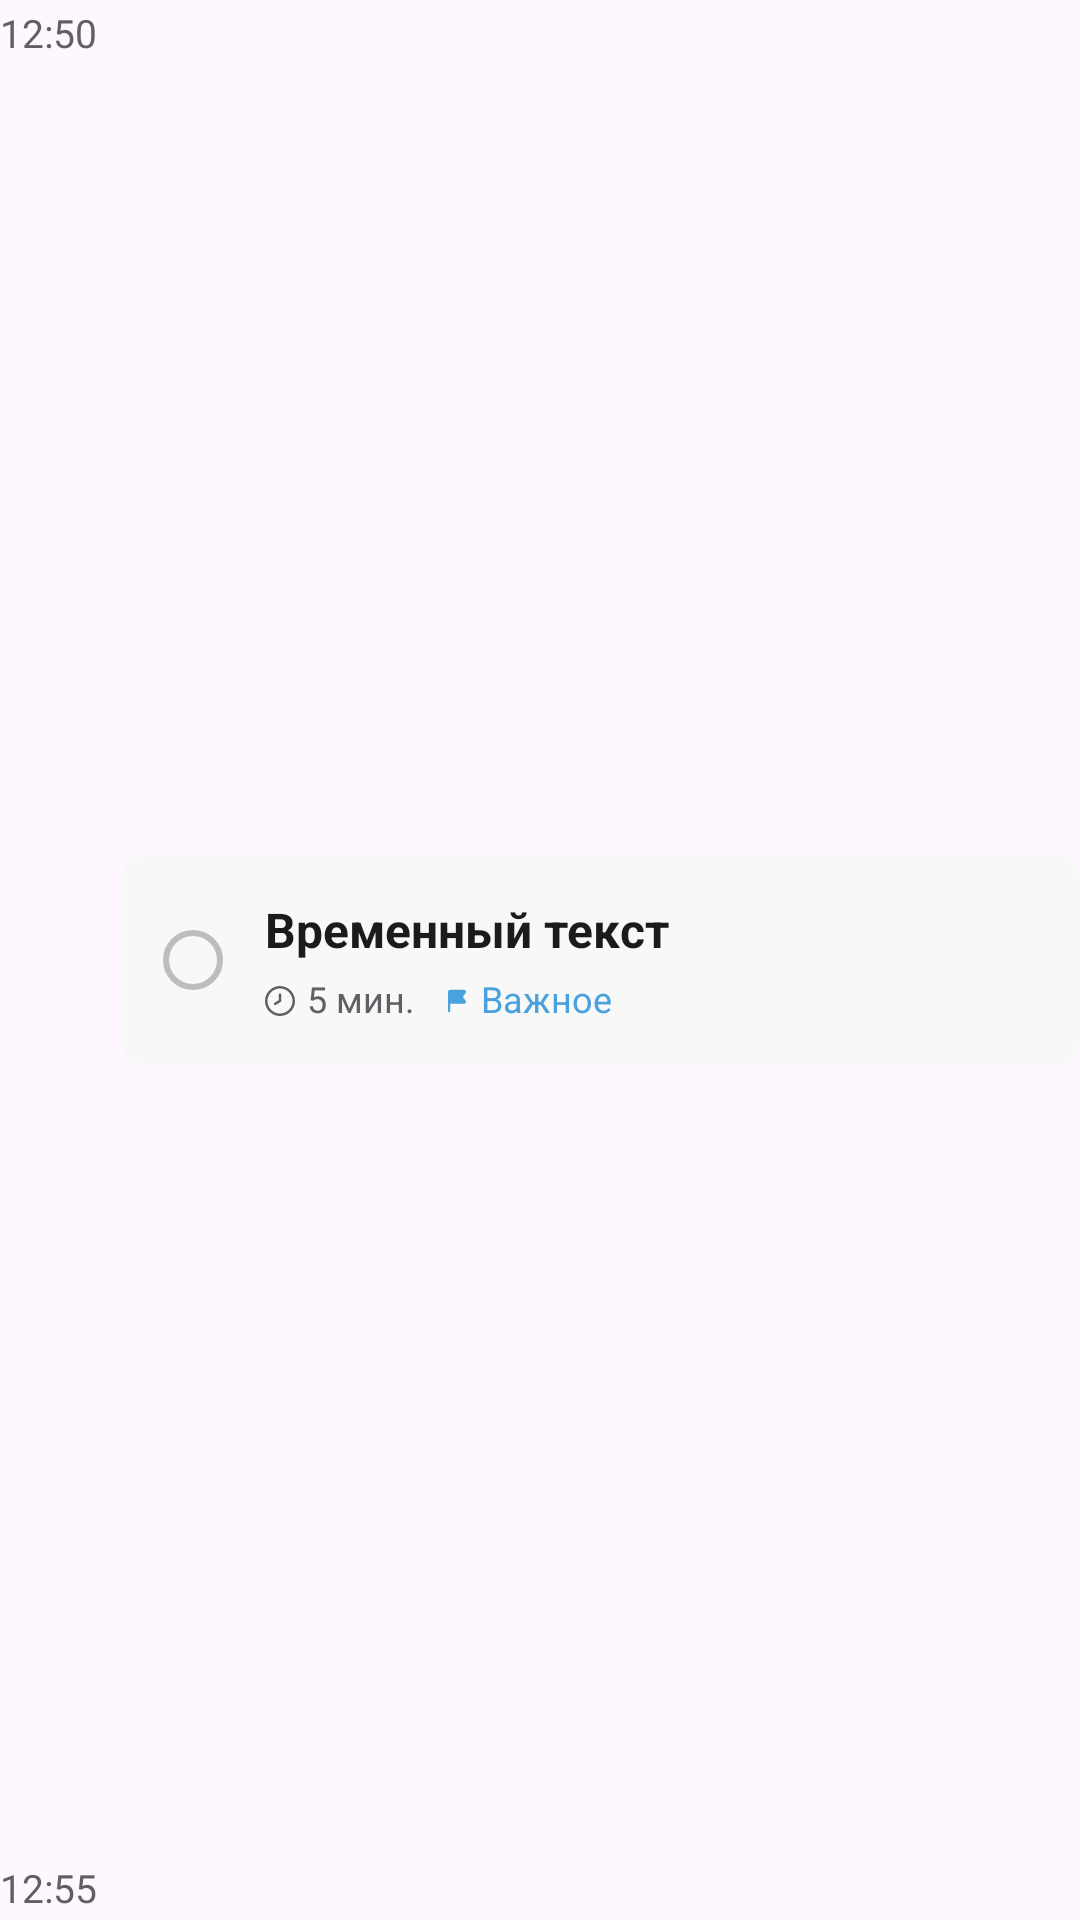

Here is an Android app screen rendered from its layout file. Give the layout XML and the strings, colors and styles it references.
<!-- AndroidManifest.xml: application theme Theme.DiaryPlanner -->
<!-- res/layout/schedule_item.xml -->
<?xml version="1.0" encoding="utf-8"?>
<LinearLayout xmlns:android="http://schemas.android.com/apk/res/android"
    xmlns:app="http://schemas.android.com/apk/res-auto"
    xmlns:tools="http://schemas.android.com/tools"
    android:id="@+id/scheduleItem"
    android:layout_width="match_parent"
    android:layout_height="wrap_content"
    android:orientation="horizontal"
    android:gravity="center_vertical"
    android:layout_marginBottom="6dp">
    <LinearLayout
        android:id="@+id/taskTimeVerticalWrapper"
        android:layout_width="wrap_content"
        android:layout_height="match_parent"
        android:orientation="vertical"
        android:paddingTop="2dp"
        android:paddingBottom="2dp"
        android:layout_marginEnd="8dp">
        <TextView
            android:id="@+id/start_time"
            android:layout_width="wrap_content"
            android:layout_height="wrap_content"
            android:text="12:50"
            android:layout_weight="1"
            android:textColor="@color/textGray"
            android:textSize="13sp" />
        <TextView
            android:id="@+id/end_time"
            android:layout_width="wrap_content"
            android:layout_height="wrap_content"
            android:text="12:55"
            android:textColor="@color/textGray"
            android:textSize="13sp" />
    </LinearLayout>

    <androidx.constraintlayout.widget.ConstraintLayout
        android:id="@+id/contentWrapper"
        android:layout_width="match_parent"
        android:layout_height="wrap_content"
        android:gravity="center_vertical"
        android:orientation="horizontal">

        <View
            android:id="@+id/taskBackground"
            android:layout_width="match_parent"
            android:layout_height="0dp"
            app:layout_constraintTop_toTopOf="@id/contentWrapper"
            app:layout_constraintBottom_toBottomOf="@id/contentWrapper"
            app:layout_constraintStart_toStartOf="@id/contentWrapper"
            app:layout_constraintEnd_toEndOf="@id/contentWrapper"
            android:background="@drawable/schedule_oval"/>

        <ImageButton
            android:id="@+id/complete_schedule_button"
            android:layout_width="32dp"
            android:layout_height="32dp"
            android:layout_marginStart="8dp"
            app:layout_constraintTop_toTopOf="@id/contentWrapper"
            app:layout_constraintBottom_toBottomOf="@id/contentWrapper"
            app:layout_constraintStart_toStartOf="@id/contentWrapper"
            android:backgroundTint="@color/backgroundMain"
            app:srcCompat="@drawable/ic_main_complete_circle"
            android:background="@null"
            tools:ignore="SpeakableTextPresentCheck" />

        <LinearLayout
            android:id="@+id/contentLayout"
            android:layout_width="match_parent"
            android:layout_height="0dp"
            app:layout_constraintTop_toTopOf="parent"
            app:layout_constraintStart_toEndOf="@id/complete_schedule_button"
            android:orientation="vertical"
            android:layout_marginStart="48dp"
            android:paddingTop="14dp"
            android:paddingBottom="14dp"
            tools:ignore="NestedWeights">
            <TextView
                android:id="@+id/schedule_text"
                android:layout_width="match_parent"
                android:layout_height="wrap_content"
                android:text="@string/temp_text"
                android:textSize="16sp"
                android:textColor="@color/black"
                android:paddingBottom="4dp"
                android:maxLines="2"
                android:ellipsize="end"
                android:textStyle="bold"
                android:layout_marginEnd="8dp"/>
            <LinearLayout
                android:id="@+id/scheduleBottomWrapper"
                android:layout_width="wrap_content"
                android:layout_height="wrap_content"
                android:orientation="horizontal">
                <LinearLayout
                    android:id="@+id/timeLayout"
                    android:layout_width="match_parent"
                    android:layout_height="wrap_content"
                    android:orientation="horizontal"
                    android:layout_marginEnd="8dp"
                    android:gravity="center_vertical">
                    <ImageView
                        android:id="@+id/time_schedule_icon"
                        android:layout_width="wrap_content"
                        android:layout_height="wrap_content"
                        android:layout_marginTop="1dp"
                        app:srcCompat="@drawable/ic_clock_small" />
                    <TextView
                        android:id="@+id/schedule_duration"
                        android:layout_width="wrap_content"
                        android:layout_height="wrap_content"
                        android:text="5 мин."
                        android:layout_marginStart="4dp"
                        android:textSize="12sp"
                        android:textColor="@color/textGray" />
                </LinearLayout>
                <LinearLayout
                    android:id="@+id/priorityWrapper"
                    android:layout_width="wrap_content"
                    android:layout_height="wrap_content"
                    android:orientation="horizontal"
                    android:layout_marginEnd="8dp"
                    android:gravity="center_vertical">
                    <ImageView
                        android:id="@+id/priorityIcon"
                        android:layout_width="wrap_content"
                        android:layout_height="wrap_content"
                        android:layout_marginTop="1dp"
                        app:srcCompat="@drawable/ic_flag_small_active" />
                    <TextView
                        android:id="@+id/priorityText"
                        android:layout_width="wrap_content"
                        android:layout_height="wrap_content"
                        android:text="Важное"
                        android:layout_marginStart="2dp"
                        android:textSize="12sp"
                        android:textColor="@color/primary" />
                </LinearLayout>
                <TextView
                    android:id="@+id/scheduleActive"
                    android:layout_width="wrap_content"
                    android:layout_height="wrap_content"
                    android:text="@string/task_active"
                    android:textSize="12sp"
                    android:textColor="@color/red"
                    android:visibility="gone"/>
            </LinearLayout>
        </LinearLayout>
    </androidx.constraintlayout.widget.ConstraintLayout>

</LinearLayout>
<!-- resources referenced by this layout -->
<resources>
  <color name="backgroundMain">#FDFFFF</color>
  <color name="black">#1b1b1d</color>
  <color name="primary">#49A2DD</color>
  <color name="red">#D54343</color>
  <color name="textGray">#605F64</color>
  <!-- drawable ic_clock_small (drawable) -->
  <vector xmlns:android="http://schemas.android.com/apk/res/android"
      android:width="10dp"
      android:height="10dp"
      android:viewportWidth="10"
      android:viewportHeight="10">
    <group>
      <clip-path
          android:pathData="M0,0h10v10h-10z"/>
      <path
          android:pathData="M5,0C4.011,0 3.044,0.293 2.222,0.843C1.4,1.392 0.759,2.173 0.381,3.087C0.002,4 -0.097,5.006 0.096,5.975C0.289,6.945 0.765,7.836 1.464,8.536C2.164,9.235 3.055,9.711 4.025,9.904C4.994,10.097 6,9.998 6.913,9.619C7.827,9.241 8.608,8.6 9.157,7.778C9.707,6.956 10,5.989 10,5C9.999,3.674 9.471,2.403 8.534,1.466C7.597,0.529 6.326,0.001 5,0V0ZM5,9.167C4.176,9.167 3.37,8.922 2.685,8.464C2,8.007 1.466,7.356 1.151,6.595C0.835,5.833 0.753,4.995 0.913,4.187C1.074,3.379 1.471,2.636 2.054,2.054C2.636,1.471 3.379,1.074 4.187,0.913C4.995,0.753 5.833,0.835 6.595,1.151C7.356,1.466 8.007,2 8.464,2.685C8.922,3.37 9.167,4.176 9.167,5C9.165,6.105 8.726,7.164 7.945,7.945C7.164,8.726 6.105,9.165 5,9.167V9.167Z"
          android:fillColor="@color/iconGray"/>
      <path
          android:pathData="M5,2.5C4.889,2.5 4.783,2.544 4.705,2.622C4.627,2.7 4.583,2.806 4.583,2.917V4.719L3.179,5.599C3.085,5.657 3.018,5.751 2.993,5.859C2.968,5.967 2.987,6.08 3.046,6.174C3.104,6.268 3.198,6.335 3.306,6.36C3.414,6.385 3.527,6.366 3.621,6.307L5.221,5.307C5.282,5.269 5.331,5.216 5.366,5.154C5.4,5.091 5.417,5.021 5.417,4.95V2.917C5.417,2.806 5.373,2.7 5.295,2.622C5.216,2.544 5.11,2.5 5,2.5Z"
          android:fillColor="@color/iconGray"/>
    </group>
  </vector>
  <!-- drawable ic_flag_small_active: vector/xml drawable (drawable, 2249 chars, omitted) -->
  <!-- drawable ic_main_complete_circle (drawable) -->
  <vector xmlns:android="http://schemas.android.com/apk/res/android"
      android:width="20dp"
      android:height="20dp"
      android:viewportWidth="20"
      android:viewportHeight="20">
    <path
        android:pathData="M10,10m-9,0a9,9 0,1 1,18 0a9,9 0,1 1,-18 0"
        android:strokeWidth="2"
        android:strokeColor="@color/scheduleCircleCompleteIcon"/>
  </vector>
  <!-- drawable schedule_oval (drawable) -->
  <?xml version="1.0" encoding="utf-8"?>
  <shape xmlns:android="http://schemas.android.com/apk/res/android">
      <solid
          android:color="@color/calendar_group_background" />
      <corners
          android:radius="8dp" />
  </shape>
  <string name="task_active">Активно</string>
  <string name="temp_text">Временный текст</string>
  <style name="Theme.DiaryPlanner" parent="Base.Theme.DiaryPlanner" />
  <color name="iconGray">#605F64</color>
  <color name="scheduleCircleCompleteIcon">#BDBDBD</color>
  <color name="calendar_group_background">#F8F8F8</color>
  <style name="Base.Theme.DiaryPlanner" parent="Theme.Material3.DayNight.NoActionBar">
          <item name="android:statusBarColor">@color/backgroundMain</item>
          <item name="android:windowLightStatusBar">true</item>
          
          
      </style>
</resources>
